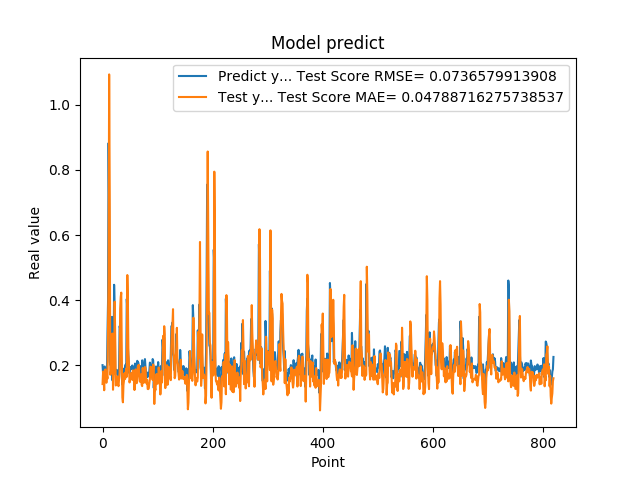

The data file committed next to this chart (first rows):
2.010090053081512174e-01, 1.431347397158048429e-01
1.742661595344543457e-01, 1.814955921327666699e-01
1.572303026914596558e-01, 1.581670800866139259e-01
1.941800117492676059e-01, 1.240746230112245857e-01
1.970258951187133512e-01, 1.808944236734952860e-01
1.859861761331558505e-01, 1.878708244484931233e-01
1.705197989940643033e-01, 1.649491931715845183e-01
1.844120919704437256e-01, 1.470381291368872134e-01
1.779371052980423251e-01, 1.687955943184054897e-01
3.004232645034790039e-01, 1.595795888744069857e-01
3.969086110591887873e-01, 3.064795024498659370e-01
8.820003867149353027e-01, 4.791837278746361450e-01
6.841114759445190430e-01, 1.092503108846748949e+00
2.116497457027435580e-01, 7.503515826998587990e-01
2.014262527227401733e-01, 1.716858994385275228e-01
2.061583995819092074e-01, 1.800086974353944658e-01
3.160260915756225586e-01, 1.840004897608231993e-01
3.489396274089813232e-01, 2.660470346549119181e-01
1.544443815946578979e-01, 2.979607930657463544e-01
1.959947794675827026e-01, 1.256147738815918125e-01
1.894801408052444180e-01, 1.809760735272392396e-01
4.474425017833709162e-01, 1.763792738692123718e-01
3.771362304687500555e-01, 3.956963959140357145e-01
1.889318972826004028e-01, 2.932144400733970313e-01
1.752775162458419522e-01, 1.386705862870886707e-01
1.822472065687180121e-01, 1.413568044369847565e-01
1.866402029991149902e-01, 1.572809097696514780e-01
1.715678423643112183e-01, 1.664217929648587613e-01
1.676391065120696744e-01, 1.425704541247326540e-01
1.773854047060013095e-01, 1.364952596184557942e-01
1.872433423995972235e-01, 1.572493122688521094e-01
3.204146027565002441e-01, 1.786935749650214733e-01
3.134283721446990967e-01, 3.739887494859671646e-01
3.171058297157288153e-01, 4.096664999452958589e-01
2.202603369951247891e-01, 4.233827068191480802e-01
1.659800857305526733e-01, 2.270705700554884465e-01
1.415748745203018188e-01, 1.017383065140430309e-01
1.852595061063766479e-01, 8.707240486301419391e-02
1.814238876104354858e-01, 1.404966738920706837e-01
1.905867606401443481e-01, 1.544988745074108161e-01
1.810430586338043213e-01, 1.763431550574167672e-01
1.954265981912612915e-01, 1.588026120921018081e-01
2.029463946819305142e-01, 1.738905082898906385e-01
1.862521618604660034e-01, 1.901200625706825076e-01
4.038094580173492432e-01, 1.651848399372151388e-01
3.743042349815369207e-01, 4.773132826797017447e-01
2.572054266929626465e-01, 4.004960981828364353e-01
2.253161966800689420e-01, 2.333552735294723846e-01
1.787700653076171875e-01, 2.030496275353628199e-01
1.761920750141143799e-01, 1.479268352822347976e-01
1.861467957496643066e-01, 1.571827287694790298e-01
1.954011768102645874e-01, 1.631125876388077045e-01
1.907722949981689176e-01, 1.760174782492650303e-01
1.898660957813262939e-01, 1.768626697602392051e-01
2.001174986362457275e-01, 1.559535511530267538e-01
1.922753006219863892e-01, 1.850476602337805254e-01
1.810636967420578003e-01, 1.837017749680425471e-01
1.635809391736984530e-01, 1.552252921960189380e-01
1.916799396276473999e-01, 1.248039569033291274e-01
2.058236002922058105e-01, 1.528536289724119757e-01
1.857409924268722812e-01, 1.880137937170353879e-01
... 759 more rows
